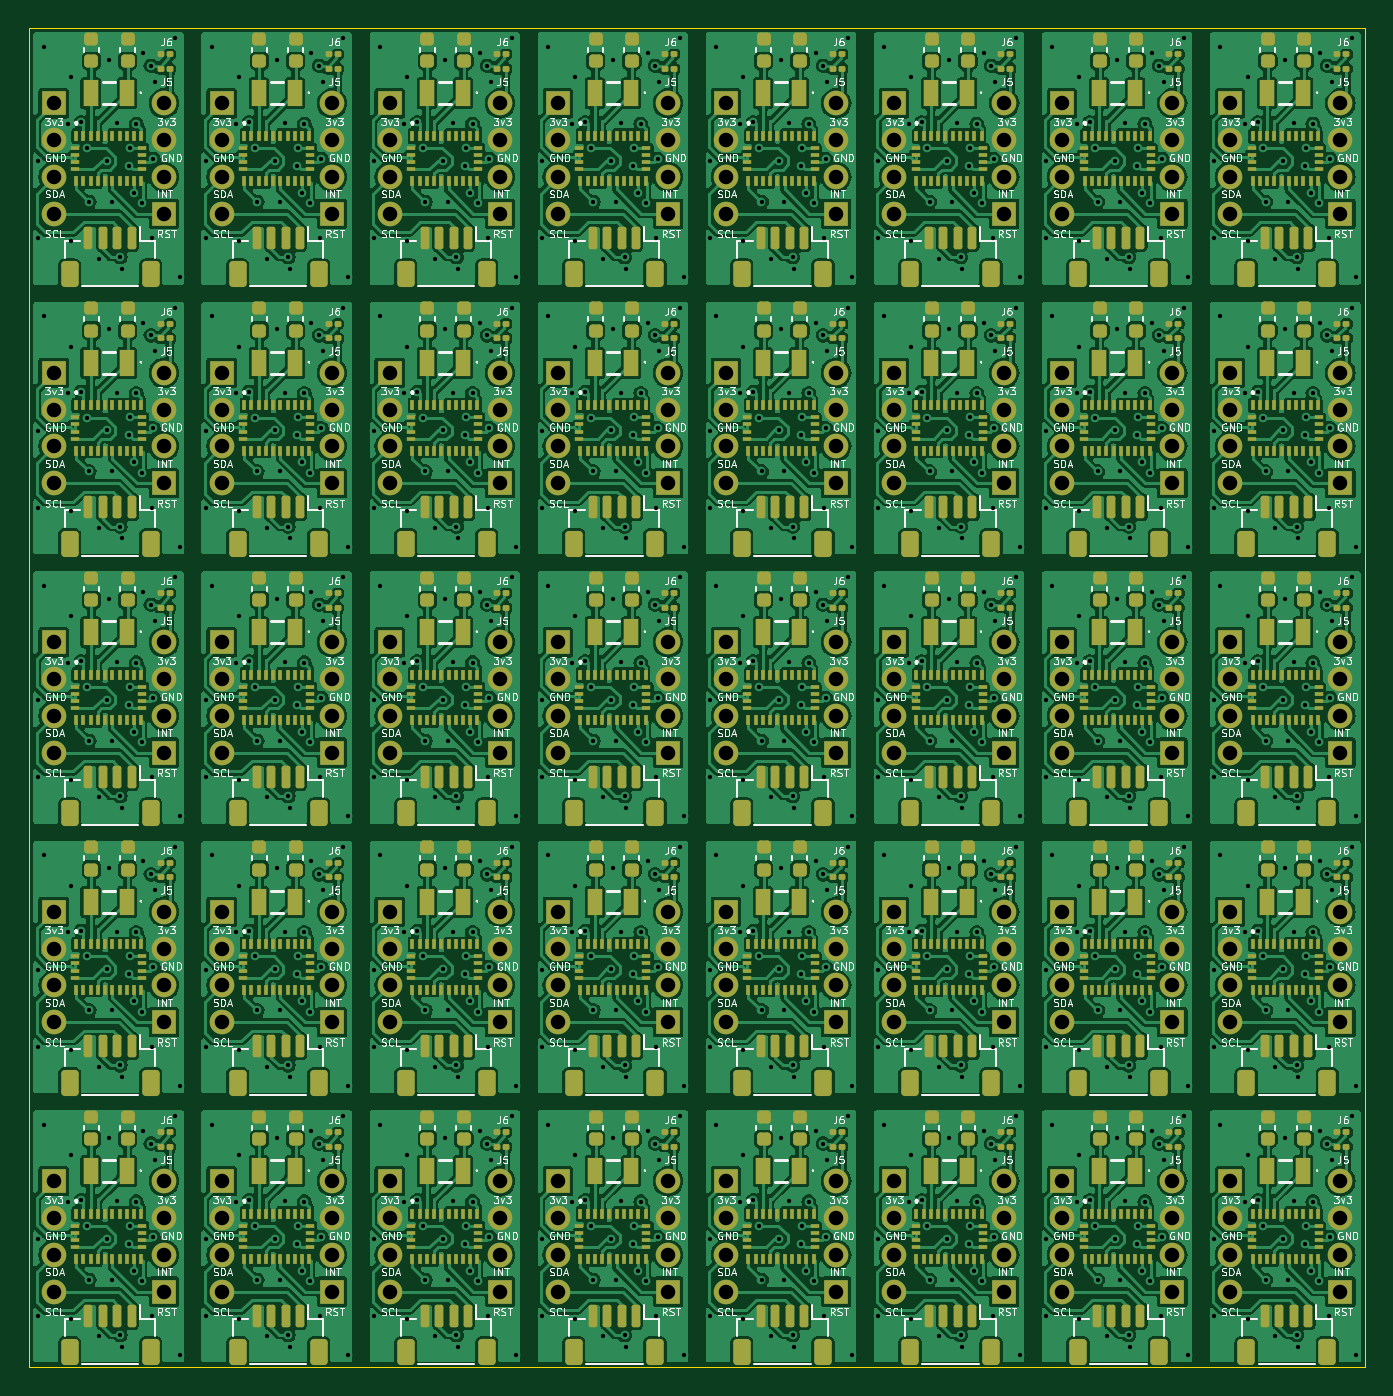
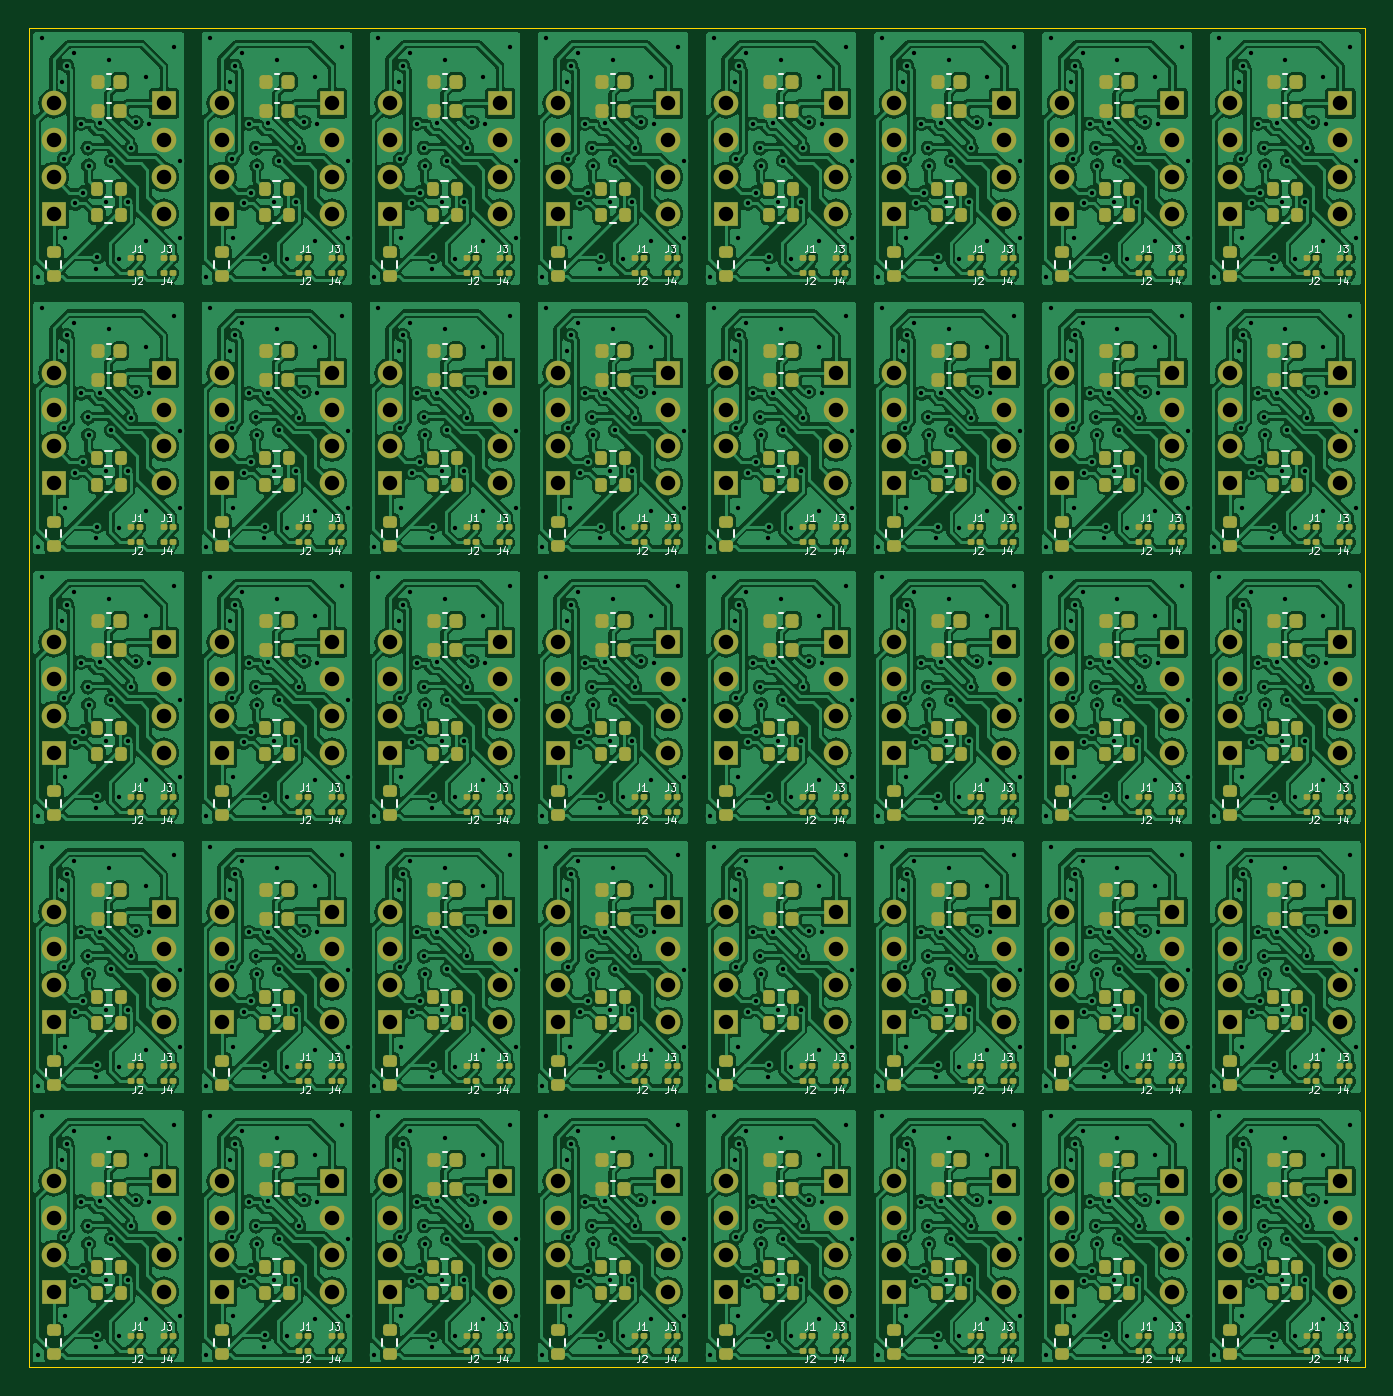
Circuit board: 11 layer files. Board 92.2 x 92.4 mm.
- bottom_copper: panelized-CuBottom.gbr (1412448 bytes)
- top_copper: panelized-CuTop.gbr (1295939 bytes)
- outline: panelized-EdgeCuts.gbr (557 bytes)
- bottom_mask: panelized-MaskBottom.gbr (36214 bytes)
- top_mask: panelized-MaskTop.gbr (60095 bytes)
- drill: panelized-NPTH.drl (265 bytes)
- drill: panelized-PTH.drl (23059 bytes)
- paste: panelized-PasteBottom.gbr (26290 bytes)
- paste: panelized-PasteTop.gbr (50266 bytes)
- bottom_silk: panelized-SilkBottom.gbr (154440 bytes)
- top_silk: panelized-SilkTop.gbr (626282 bytes)

=== bottom_copper: panelized-CuBottom.gbr (1412448 bytes, source omitted) ===
=== top_copper: panelized-CuTop.gbr (1295939 bytes, source omitted) ===
=== outline: panelized-EdgeCuts.gbr ===
%TF.GenerationSoftware,KiCad,Pcbnew,8.0.8*%
%TF.CreationDate,2025-03-09T21:38:22+09:00*%
%TF.ProjectId,panelized,70616e65-6c69-47a6-9564-2e6b69636164,rev?*%
%TF.SameCoordinates,Original*%
%TF.FileFunction,Profile,NP*%
%FSLAX46Y46*%
G04 Gerber Fmt 4.6, Leading zero omitted, Abs format (unit mm)*
G04 Created by KiCad (PCBNEW 8.0.8) date 2025-03-09 21:38:22*
%MOMM*%
%LPD*%
G01*
G04 APERTURE LIST*
%TA.AperFunction,Profile*%
%ADD10C,0.050000*%
%TD*%
G04 APERTURE END LIST*
D10*
X0Y0D02*
X92200000Y0D01*
X92200000Y-92400000D01*
X0Y-92400000D01*
X0Y0D01*
M02*

=== bottom_mask: panelized-MaskBottom.gbr (36214 bytes, source omitted) ===
=== top_mask: panelized-MaskTop.gbr (60095 bytes, source omitted) ===
=== drill: panelized-NPTH.drl ===
M48
; DRILL file {KiCad 8.0.8} date 2025-03-09T21:38:22+0900
; FORMAT={-:-/ absolute / inch / decimal}
; #@! TF.CreationDate,2025-03-09T21:38:22+09:00
; #@! TF.GenerationSoftware,Kicad,Pcbnew,8.0.8
; #@! TF.FileFunction,NonPlated,1,2,NPTH
FMAT,2
INCH
%
G90
G05
M30

=== drill: panelized-PTH.drl (23059 bytes, source omitted) ===
=== paste: panelized-PasteBottom.gbr (26290 bytes, source omitted) ===
=== paste: panelized-PasteTop.gbr (50266 bytes, source omitted) ===
=== bottom_silk: panelized-SilkBottom.gbr (154440 bytes, source omitted) ===
=== top_silk: panelized-SilkTop.gbr (626282 bytes, source omitted) ===
